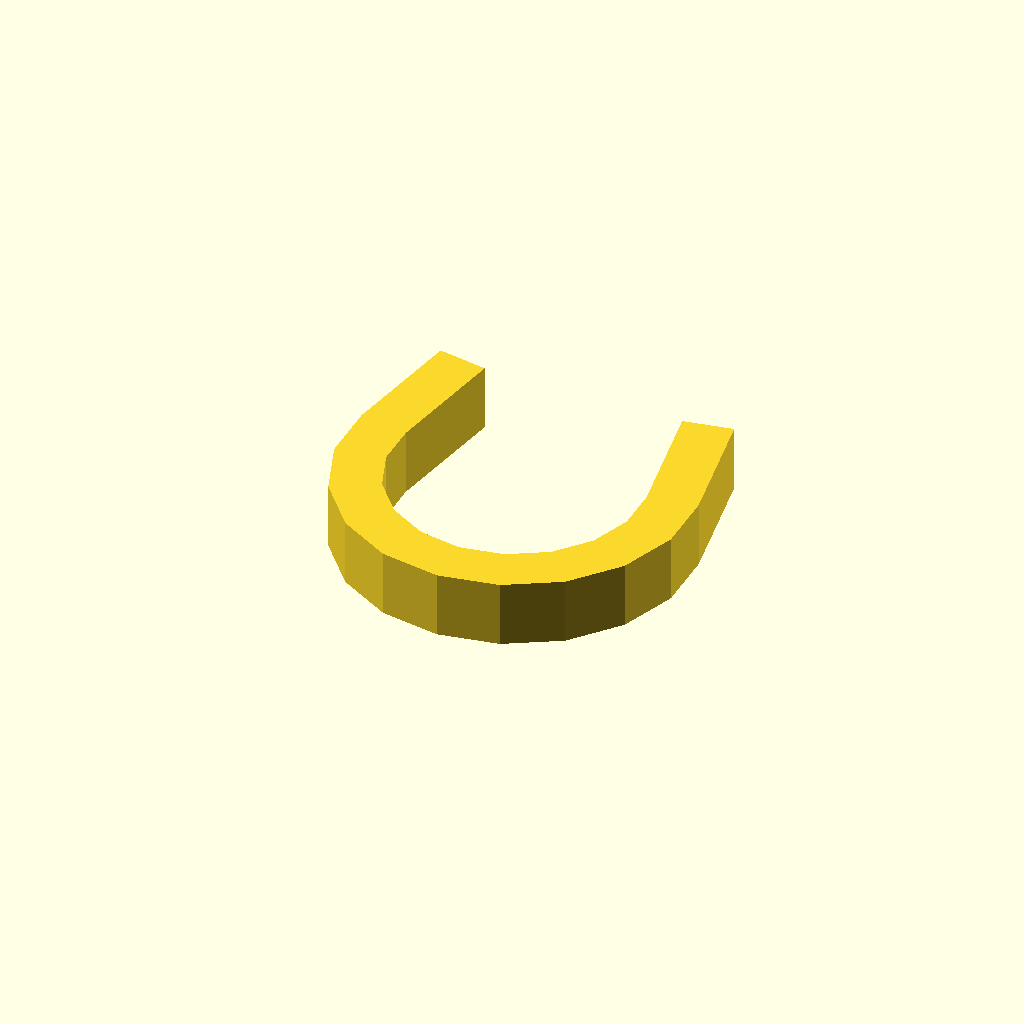
Cell 1: the model at its default parameters.
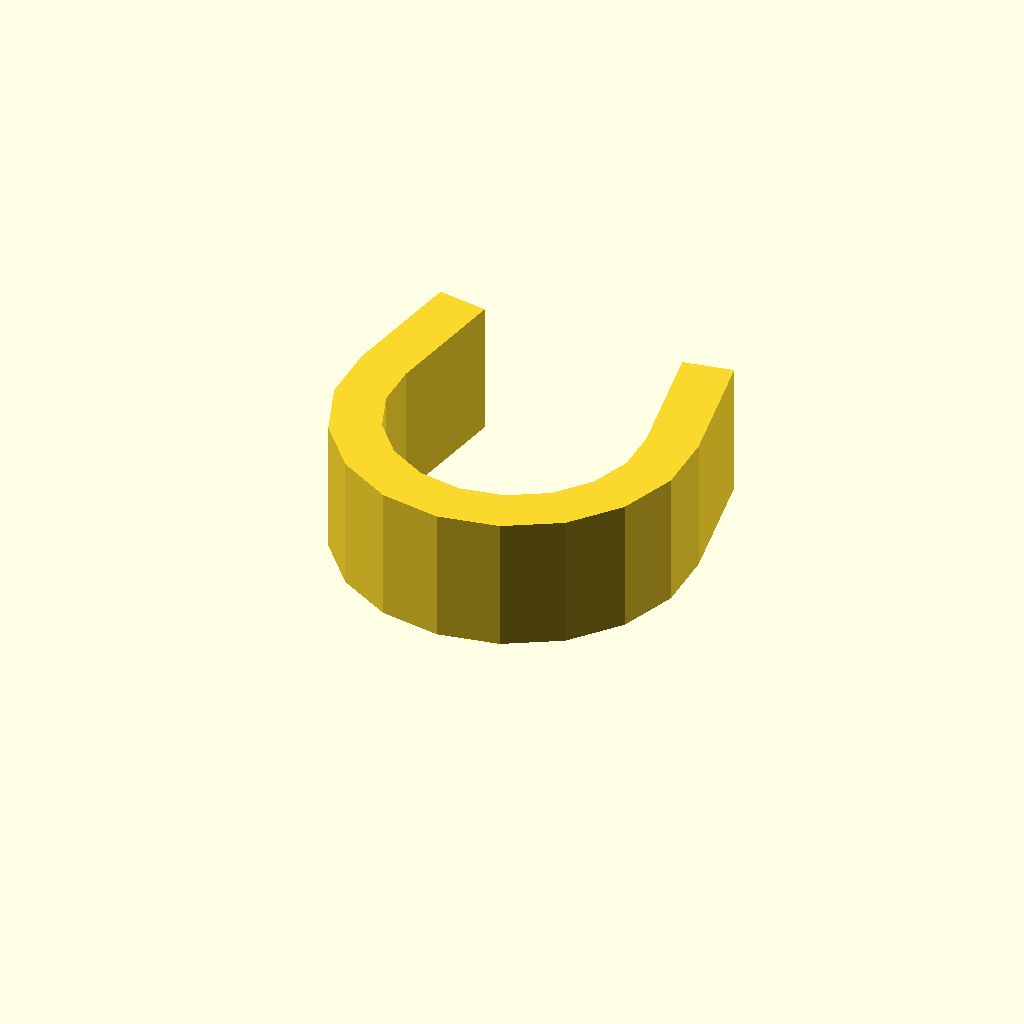
Cell 2 — profile_height set to 16, the other parameters unchanged.
One fixed orthographic camera (rotation 55°, 0°, 25°; colour scheme Cornfield) for every cell.
Source of the model, optional_data/data/sketch1/pclips/part_0060.scad:
$fn = 32;

// ----------------------------------------------------------------------
// Clip blank: omega clip, 8 mm thick
// ----------------------------------------------------------------------

// --- parameters (mm) ---
profile_height = 8;       // extrusion height
profile_points = 26;      // points of the closed outline

profile = [[0, 24.647], [0, 17.353], [2.494, 10.5], [7.182, 4.913], [13.499, 1.266], [20.681, 0], [27.863, 1.266], [34.18, 4.913], [38.867, 10.5], [41.362, 17.353], [41.362, 24.647], [38.705, 39.714], [32.796, 38.672], [35.453, 23.605], [35.453, 18.395], [33.671, 13.5], [30.323, 9.509], [25.811, 6.905], [20.681, 6], [15.551, 6.905], [11.039, 9.509], [7.691, 13.5], [5.909, 18.395], [5.909, 23.605], [8.566, 38.672], [2.657, 39.714]];  // single closed polygon, 26 points, counter clockwise

// --- the one profile operation ---
linear_extrude(height = profile_height) polygon(points = profile);
Customizer parameters (derived from the source; name, type, default, range or options):
profile_height: number, default 8
profile_points: number, default 26
